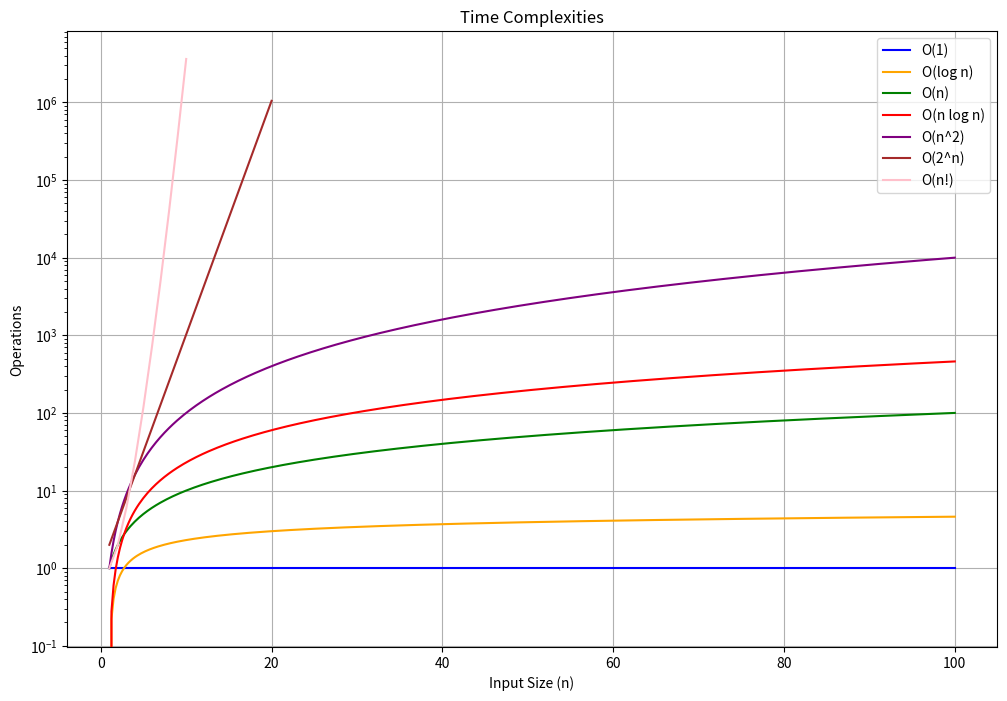

Reproduce this figure in Python. (Note: this script raises an exception after producing the figure.)
import numpy as np
import math

import matplotlib.pyplot as plt

# Generate data
n = np.linspace(1, 100, 400)
constant = np.ones_like(n)
logarithmic = np.log(n)
linear = n
linearithmic = n * np.log(n)
quadratic = n ** 2
n_exp = np.linspace(1, 20, 400)  # Limited range to avoid extremely large values
exponential = 2 ** n_exp
n_fact = np.linspace(1, 10, 10)  # Limited range to avoid extremely large values
factorial = np.array([math.factorial(int(i)) for i in n_fact])

# Plot
plt.figure(figsize=(12, 8))

plt.plot(n, constant, label='O(1)', color='blue')
plt.plot(n, logarithmic, label='O(log n)', color='orange')
plt.plot(n, linear, label='O(n)', color='green')
plt.plot(n, linearithmic, label='O(n log n)', color='red')
plt.plot(n, quadratic, label='O(n^2)', color='purple')
plt.plot(n_exp, exponential, label='O(2^n)', color='brown')
plt.plot(n_fact, factorial, label='O(n!)', color='pink')

plt.xlabel('Input Size (n)')
plt.ylabel('Operations')
plt.title('Time Complexities')
plt.legend()
plt.grid(True)
plt.yscale('log')  # Use log scale to fit all plots

# Save the image
plt.savefig('/Users/<user>/Desktop/Coding-folder/Algos/Big_O/images/all_complexities.png')
plt.show()
